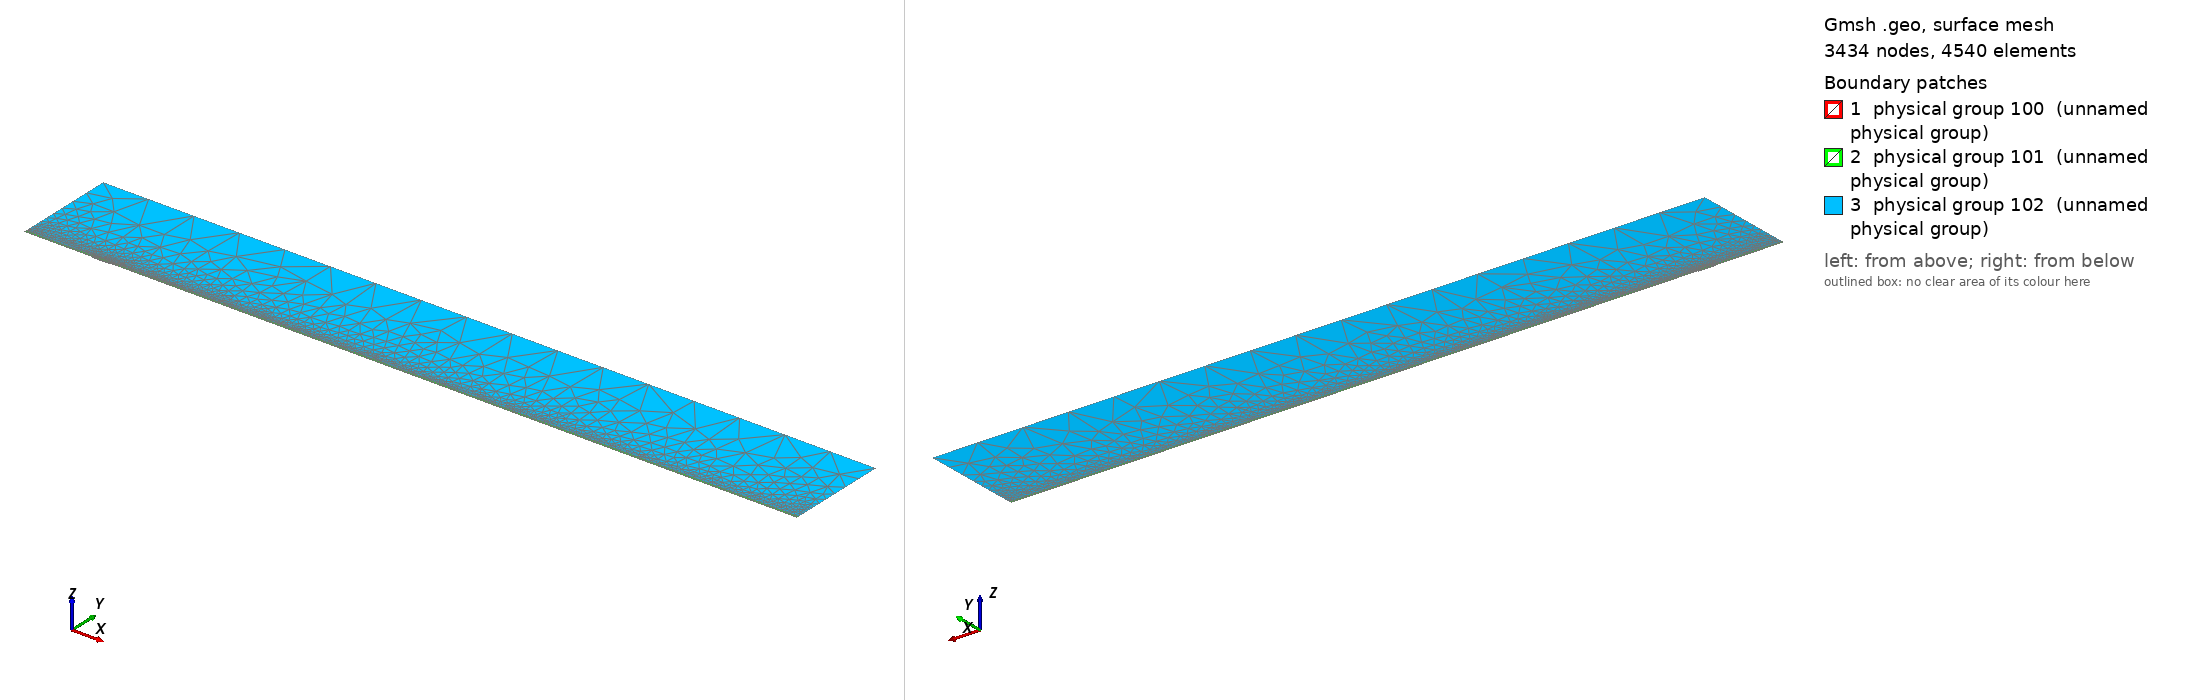

Gmsh geometry script, surface-meshed: 3434 nodes, 4540 surface elements. Boundary patches (legend numbers): 1 physical group 100 (unnamed physical group), 2 physical group 101 (unnamed physical group), 3 physical group 102 (unnamed physical group). Left view from above one corner, right view from below the opposite corner. Legend entries are the model's physical surfaces. The drawing asked Gmsh for element sizes between 1% and 20% of the model's largest extent; the script's own settings can give other sizes.

=== mesh.geo (drawn) ===
// Macro parameters
deltaStar = 1;
D = 1.5 * deltaStar; // depth of the gap 
W = 26 * deltaStar; // width of the gap
r = 16; // length of non-constant quads upstream and downstream of the gap
s = 8; // length of non-constant quads left and right inside the gap
BL = 0.25 * deltaStar; // height of the second layer of quad elements
BL_upper = 3.5 * deltaStar; // height of the third layer of quad elements
x0 = 100 * deltaStar; // x distance from inflow to gap
lengthOutflow = 1000 * deltaStar; // length after the gap
x3 = W + lengthOutflow; // last point of the domain
height = 150 * deltaStar; // height of the triangular region
triagHeightRegion_inflow = height - BL - BL_upper; // height of the triangular region

// Micro parameters
dx = 0.1; // dx of square elements near the leading and trailing edge of the gap (most resolution-demanding points in the domain)
dy = 1.25 * dx; 
size_triag_v_top = 64; // size of the elements in the upper triangular region

// All the value below are between 0 and 1. =1  means the elements are all equal in size. Avoid using values very close to 1, because we dividing by log(p) in the formula.
dy_in_v_right = 1.5; // heighest quad in the upper layer of quads, in the right part of the gap
dy_in_v_left = 1.75; // heighest quad in the upper layer of quads, in the left part of the gap

// fit (check the file scripts/fit_gmsh.py for more details)
p_in_v_left = 1.0335663036230878 - 1.0234149444433507/(W - 0.8098798097181781)^0.5991729377115732; // densitiy concentration of elements inside the gap, vertically, near the left wall.
p_in_v_right = 1.008073572191136 - 1.1471875292840257/(W - 1.2941255994826328)^0.7890392764815325; // densitiy concentration of elements inside the gap, vertically, near the right wall.
p_in_h_bottom = 0.9; // densitiy concentration of elements inside the gap, horizontally. 
p_in_h_top = 0.9; // densitiy concentration of elements inside the gap, horizontally. 

p_out_h = 0.5; // densitiy concentration of elements outside the gap, horizontally.
p_out_h_upper = 0.5; // densitiy concentration of elements outside the gap, horizontally on the upper layer of quads
p_out_v_inflow_dense = 0.8; // densitiy concentration of elements outside the gap, vertically, near the inflow and the gap
p_out_v_inflow_sparse = 0.99; // densitiy concentration of elements outside the gap, vertically, near the inflow and far from the gap
p_out_v_outflow_dense = 0.9; // densitiy concentration of elements outside the gap, vertically, near the outflow and the gap
p_out_v_outflow_sparse = 0.995; // densitiy concentration of elements outside the gap, vertically, near the outflow and far from the gap
p_triag_h_inflow = 0.8; // densitiy concentration of elements in the triangular region of the domain, horizontally.
p_triag_h_outflow = p_triag_h_inflow; // densitiy concentration of elements in the triangular region of the domain, horizontally.

enlarge_triag_inflow = 1.1; // heigher the value, larger the elements in the triangular region near the inflow
enlarge_triag_outflow = 1.1; // heigher the value, larger the elements in the triangular region near the outflow

// Automated parameters 
a_in_v_right = dx / (W / 2);
a_in_v_left = dx / (W / 2);
a_in_h_bottom = dy / (D / 2);
a_in_h_top = dx / (D / 2);
a_out_h = dx / BL;
a_out_v_inflow_dense = dx / r;
a_out_v_outflow_dense = dx / r;

// for the derivation of the formula, see file 20250123_gmshFormula.md in the docs folder
N_in_v_right = Ceil( Log (a_in_v_right / (1 - p_in_v_right + a_in_v_right * p_in_v_right)) / Log(p_in_v_right) );
N_in_v_left = Ceil( Log (a_in_v_left / (1 - p_in_v_left + a_in_v_left * p_in_v_left)) / Log(p_in_v_left) );
N_in_h_bottom = Ceil( Log (a_in_h_bottom / (1 - p_in_h_bottom + a_in_h_bottom * p_in_h_bottom)) / Log(p_in_h_bottom) );
N_in_h_top = Ceil( Log (a_in_h_top / (1 - p_in_h_top + a_in_h_top * p_in_h_top)) / Log(p_in_h_top) );
N_out_h = Ceil( Log (a_out_h / (1 - p_out_h + a_out_h * p_out_h)) / Log(p_out_h) ) + 1; // + 1 is to correct the fact that the distance is too small to properly approximate the dx length
N_out_v_inflow_dense = Ceil( Log (a_out_v_inflow_dense / (1 - p_out_v_inflow_dense + a_out_v_inflow_dense * p_out_v_inflow_dense)) / Log(p_out_v_inflow_dense) );
N_out_v_outflow_dense = Ceil( Log (a_out_v_outflow_dense / (1 - p_out_v_outflow_dense + a_out_v_outflow_dense * p_out_v_outflow_dense)) / Log(p_out_v_outflow_dense) );

p_for_a_out_v_inflow_sparse_computation = p_out_v_inflow_dense;
p_for_a_out_v_outflow_sparse_computation = (p_out_v_outflow_dense + p_out_v_outflow_dense) / 2;
a_out_v_inflow_sparse = r / (x0 - r) * (1 - p_for_a_out_v_inflow_sparse_computation) / (1 - p_for_a_out_v_inflow_sparse_computation^(N_out_v_inflow_dense + 1));
a_out_v_outflow_sparse = r / (lengthOutflow - r) * (1 - p_for_a_out_v_outflow_sparse_computation) / (1 - p_for_a_out_v_outflow_sparse_computation^(N_out_v_outflow_dense + 1));

N_out_v_inflow_sparse = Ceil( Log(a_out_v_inflow_sparse / (1 - p_out_v_inflow_sparse + a_out_v_inflow_sparse * p_out_v_inflow_sparse)) / Log(p_out_v_inflow_sparse) );
N_out_v_outflow_sparse = Ceil( Log(a_out_v_outflow_sparse / (1 - p_out_v_outflow_sparse + a_out_v_outflow_sparse * p_out_v_outflow_sparse)) / Log(p_out_v_outflow_sparse) );


// second layer of quads
a_out_h_upper = (BL) / (BL_upper) * (1 - p_out_h) / (1 - p_out_h^(N_out_h + 1));
N_out_h_upper = Ceil( Log(a_out_h_upper / (1 - p_out_h_upper + a_out_h_upper * p_out_h_upper)) / Log(p_out_h_upper) );

// ---------------------------
// for triangular region
// ---------------------------
a_triag_h_inflow = (BL_upper) / (triagHeightRegion_inflow) * (1 - p_out_h_upper) / (1 - p_out_h_upper^(N_out_h_upper + 1));
a_triag_h_outflow = a_triag_h_inflow;
N_triag_v_top = Ceil( (x3 + x0) / size_triag_v_top ); // we assume p_triag_v = 1, otherwise the formula is different
N_triag_h_inflow = Ceil( Log(a_triag_h_inflow / (1 - p_triag_h_inflow + a_triag_h_inflow * p_triag_h_inflow)) / Log(p_triag_h_inflow) );
N_triag_h_outflow = Ceil( Log(a_triag_h_outflow / (1 - p_triag_h_outflow + a_triag_h_outflow * p_triag_h_outflow)) / Log(p_triag_h_outflow) );
N_triag_h_inflow = Ceil( N_triag_h_inflow / enlarge_triag_inflow );
N_triag_h_outflow = Ceil( N_triag_h_outflow / enlarge_triag_outflow );

Point(1) = {-x0, 0, 0};
Point(2) = {0,0,0};
Point(3) = {0,-D,0};
Point(4) = {W,-D,0};
Point(5) = {W,0,0};
Point(6) = {x3,0,0};
Point(8) = {x3,height,0};
Point(7) = {x3,BL,0};
Point(9) = {-x0,height,0};
Point(10) = {-x0,BL,0};
Point(11) = {0,BL,0};
Point(12) = {W,BL,0};
Point(13) = {W/2,0,0};
Point(14) = {W/2,BL,0};
Point(15) = {0,-D/2,0};
Point(16) = {W/2,-D,0};
Point(17) = {W,-D/2,0};
Point(18) = {-r,0,0};
Point(19) = {-r,BL,0};
Point(20) = {W + r,0,0};
Point(21) = {W + r,BL,0};
Point(22) = {-x0,BL+BL_upper,0};
Point(23) = {-r,BL+BL_upper,0};
Point(24) = {W + r,BL+BL_upper,0};
Point(25) = {x3,BL+BL_upper,0};
Point(26) = {0,BL+BL_upper,0};
Point(27) = {W/2,BL+BL_upper,0};
Point(28) = {W,BL+BL_upper,0};

Line(1) = {1,18};
Line(2) = {2,15};
Line(3) = {3,16};
Line(4) = {4,17};
Line(5) = {5,20};
Line(6) = {6,7};
Line(7) = {7,25};
Line(8) = {8,9};
Line(9) = {9,22};
Line(10) = {10,19};
Line(11) = {10,1};
Line(12) = {11,14};
Line(13) = {12,21};
Line(14) = {2,13};
Line(15) = {15,3};
Line(16) = {16,4};
Line(17) = {17,5};
Line(18) = {13,5};
Line(19) = {14,12};
Line(20) = {18,2};
Line(21) = {20,6};
Line(22) = {21,7};
Line(23) = {19,11};
Line(24) = {22,10};
Line(25) = {25,8};
Line(26) = {25,24};
Line(27) = {22,23};
Line(30) = {23,26};
Line(31) = {26,27};
Line(32) = {27,28};
Line(33) = {28,24};

// outer quads
Curve Loop(1) = {5, 21, 6, -22, -13, -19, -12, -23, -10, 11, 1, 20, 14, 18};
Plane Surface(1) = {1};

// inside gap
Curve Loop(2) = {2, 15, 3, 16, 4, 17, -18, -14};
Plane Surface(2) = {2};

// triangular region
Curve Loop(3) = {-26, 25, 8, 9, 27, 30, 31,32,33};
Plane Surface(3) = {3};

// 3rd layer of quads
Curve Loop(4) = {-24, 27, 30, 31,32,33, -26,-7,-22,-13,-19,-12,-23,-10};

Plane Surface(4) = {4};


// This defines the surfaces that will be meshed with quad elements
Transfinite Surface {1} = {1, 6, 7, 10};
Transfinite Surface {2} = {3, 4, 5, 2}; // number '2' must match the number '2' of plane surface
Transfinite Surface {4} = {7, 25, 22, 10};

Transfinite Curve {18, 16, 19,32} = N_in_v_right Using Progression p_in_v_right;
Transfinite Curve {-14, -3, -12, -31} = N_in_v_left Using Progression p_in_v_left;

Transfinite Curve {15, -4} = N_in_h_bottom Using Progression p_in_h_bottom;
Transfinite Curve {-2, 17} = N_in_h_top Using Progression p_in_h_top;


Transfinite Curve {11, -6} = N_out_h Using Progression p_out_h;
Transfinite Curve {24, 28, 29, -7} = N_out_h_upper Using Progression p_out_h_upper;
Transfinite Curve {10, 1, 27} = N_out_v_inflow_sparse Using Progression p_out_v_inflow_sparse;
Transfinite Curve {20, 23, 30} = N_out_v_inflow_dense Using Progression p_out_v_inflow_dense;
Transfinite Curve {-21, -22, 26} = N_out_v_outflow_sparse Using Progression p_out_v_outflow_sparse;
Transfinite Curve {-5, -13,-33} = N_out_v_outflow_dense Using Progression p_out_v_outflow_dense;

Recombine Surface {1, 2, 4};

// for triangluar region
Transfinite Curve {8} = N_triag_v_top Using Progression 1;
Transfinite Curve {-25} = N_triag_h_outflow Using Progression p_triag_h_outflow;
Transfinite Curve {9} = N_triag_h_inflow Using Progression p_triag_h_inflow;


// defining boundary
Physical Curve(1) = {9,24,11}; // inlet
Physical Curve(2) = {7,25,6}; // outlet
Physical Curve(3) = {8}; // top
Physical Curve(4) = {1, 20, 2, 15, 3, 16, 4, 17, 5, 21}; // wall


Physical Surface(100) = {1};
Physical Surface(101) = {2, 4};
Physical Surface(102) = {3};
